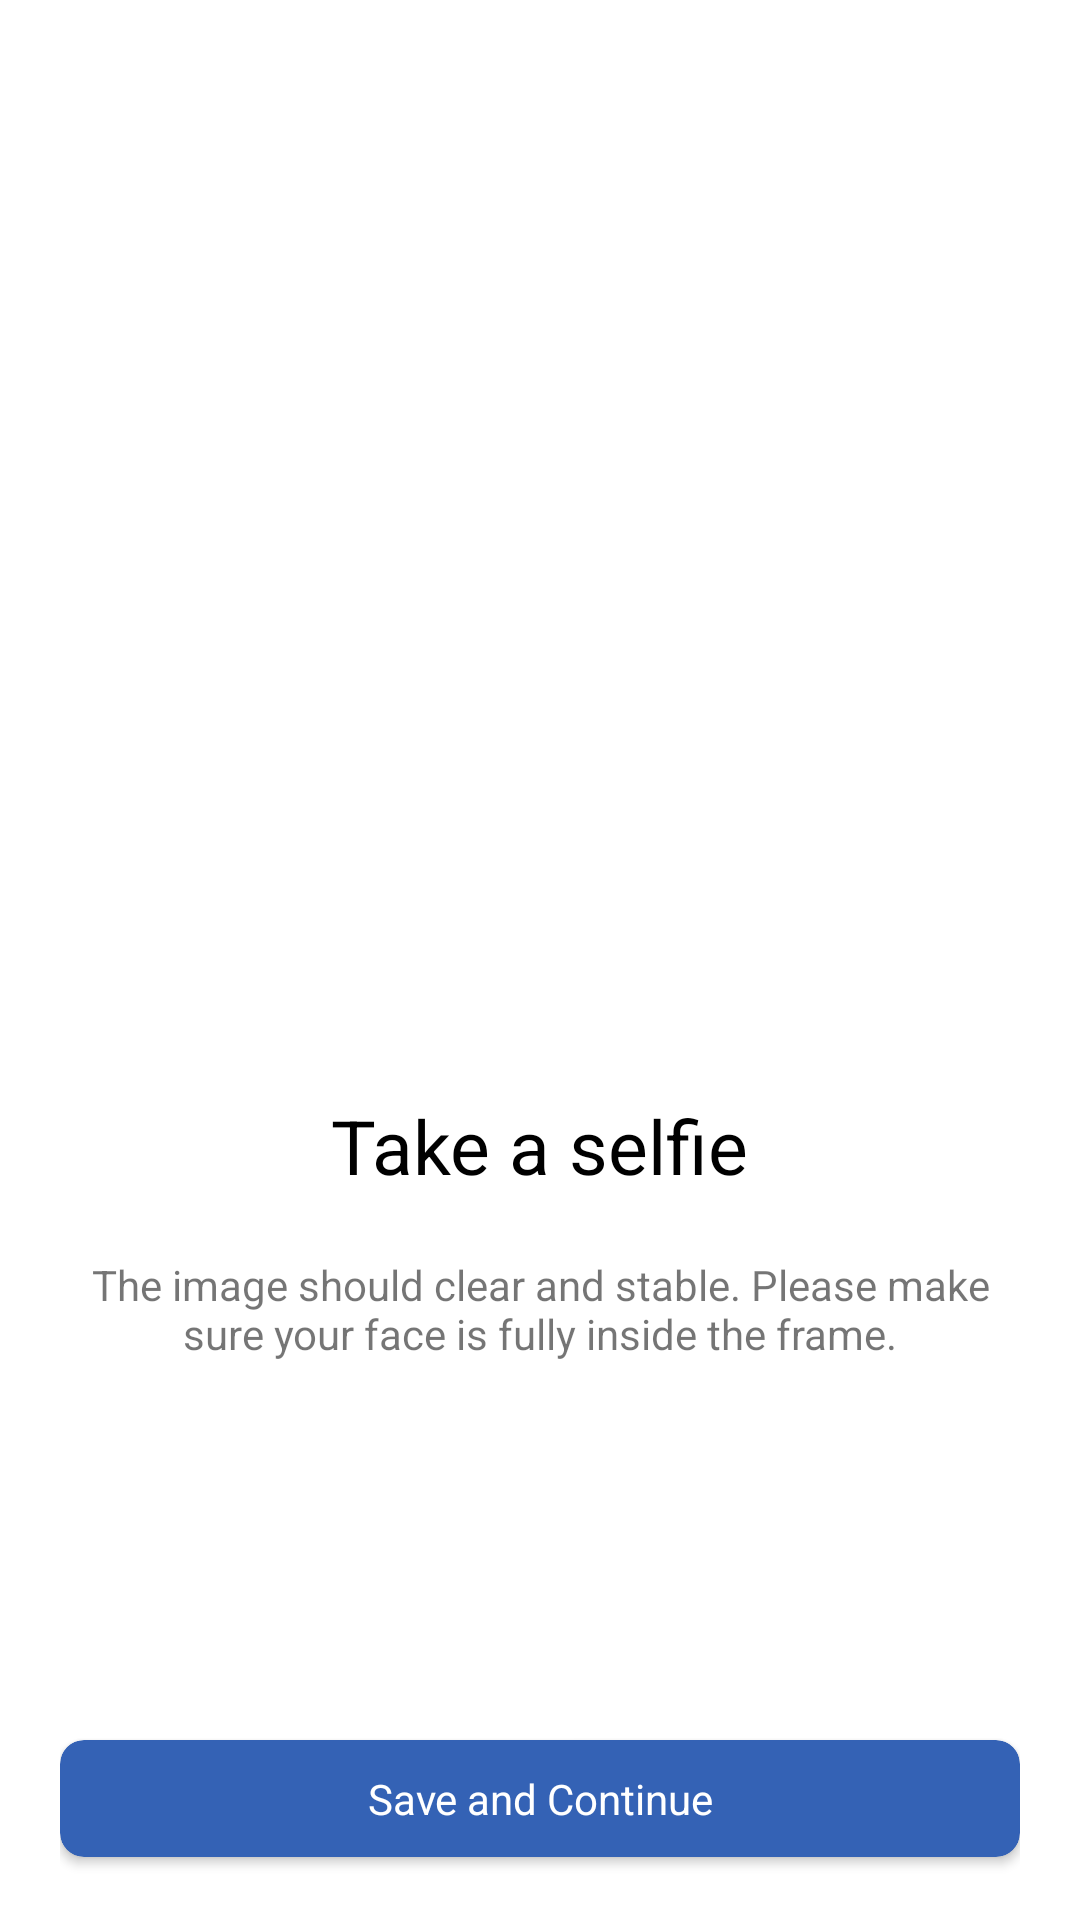

This screen was rendered from an Android layout file. Write that file and the resources it references.
<!-- AndroidManifest.xml: application theme Theme.EkycDemo -->
<!-- res/layout/activity_selife_or_blink_info.xml -->
<?xml version="1.0" encoding="utf-8"?>
<androidx.constraintlayout.widget.ConstraintLayout xmlns:android="http://schemas.android.com/apk/res/android"
    xmlns:app="http://schemas.android.com/apk/res-auto"
    xmlns:tools="http://schemas.android.com/tools"
    android:layout_width="match_parent"
    android:layout_height="match_parent"
    tools:context=".views.SelfieOrBlinkInfoActivity">

    <View
        android:id="@+id/close_btn"
        android:layout_width="30dp"
        android:layout_height="30dp"
        android:layout_marginStart="15dp"
        android:layout_marginTop="15dp"
        android:layout_marginEnd="15dp"
        android:layout_marginBottom="15dp"
        android:background="@drawable/ic_baseline_close_24"
        android:backgroundTint="#000"
        app:layout_constraintRight_toRightOf="parent"
        app:layout_constraintTop_toTopOf="parent" />

    <ImageView
        android:id="@+id/iv_selfie"
        android:layout_width="200dp"
        android:layout_height="200dp"
        android:layout_marginTop="100dp"
        android:src="@drawable/selfie"
        app:layout_constraintLeft_toLeftOf="parent"
        app:layout_constraintRight_toRightOf="parent"
        app:layout_constraintTop_toBottomOf="@+id/close_btn" />

    <TextView
        android:id="@+id/selfie_title_txt"
        android:layout_width="wrap_content"
        android:layout_height="wrap_content"
        android:layout_marginVertical="20dp"
        android:text="Take a selfie"
        android:textColor="@color/black"
        android:textFontWeight="700"
        android:textSize="25sp"
        android:layout_marginHorizontal="20dp"
        app:layout_constraintLeft_toLeftOf="parent"
        app:layout_constraintRight_toRightOf="parent"
        app:layout_constraintTop_toBottomOf="@+id/iv_selfie" />

    <TextView
        android:id="@+id/selfie_description_txt"
        android:layout_width="match_parent"
        android:layout_height="wrap_content"
        android:text="The image should clear and stable. Please make sure your face is fully inside the frame."
        android:textAlignment="center"
        app:layout_constraintLeft_toLeftOf="parent"
        android:layout_marginVertical="20dp"
        android:layout_marginHorizontal="20dp"
        app:layout_constraintTop_toBottomOf="@+id/selfie_title_txt" />

    <include
        android:id="@+id/take_selfie_btn"
        layout="@layout/custom_app_button"
        android:layout_marginHorizontal="20dp"
        android:layout_width="match_parent"
        android:layout_height="70dp"
        app:layout_constraintBottom_toBottomOf="parent"
       />
</androidx.constraintlayout.widget.ConstraintLayout>
<!-- res/layout/custom_app_button.xml (included above) -->
<?xml version="1.0" encoding="utf-8"?>
<FrameLayout
    xmlns:android="http://schemas.android.com/apk/res/android"
    xmlns:app="http://schemas.android.com/apk/res-auto"
    android:layout_width="match_parent"
    android:layout_height="60dp"
    >
    <androidx.cardview.widget.CardView
        android:id="@+id/front_img_save_btn"
        android:layout_width="match_parent"
        android:layout_height="wrap_content"

        android:layout_marginVertical="10dp"
        app:cardBackgroundColor="#3462B5"
        app:cardCornerRadius="8dp">

        <RelativeLayout
            android:layout_width="match_parent"
            android:layout_height="wrap_content"
            android:gravity="center">

            <TextView
                android:id="@+id/text"
                android:layout_width="wrap_content"
                android:layout_height="wrap_content"
                android:layout_centerInParent="true"
                android:gravity="center"
                android:padding="10dp"
                android:text="Save and Continue"
                android:textAlignment="center"
                android:textColor="@color/white" />
            <ProgressBar
                android:layout_width="40dp"
                android:layout_height="40dp"
                android:theme="@style/ProgressBarStyle"
                android:id="@+id/progress_circular_btn"
                android:visibility="gone"
                />
        </RelativeLayout>

    </androidx.cardview.widget.CardView>
</FrameLayout>
<!-- resources referenced by this layout -->
<resources>
  <color name="black">#FF000000</color>
  <color name="white">#FFFFFFFF</color>
  <style name="ProgressBarStyle">
          <item name="colorAccent">@color/white</item>
      </style>
  <style name="Theme.EkycDemo" parent="Theme.MaterialComponents.DayNight.DarkActionBar">
          
          <item name="colorPrimary">#3462B5</item>
          <item name="colorPrimaryVariant">@color/black</item>
          <item name="colorOnPrimary">@color/white</item>
          
          <item name="colorSecondary">#3462B5</item>
          <item name="colorSecondaryVariant">#3462B5</item>
          <item name="colorOnSecondary">@color/black</item>
          
          <item name="android:statusBarColor">?attr/colorPrimaryVariant</item>
          
      </style>
</resources>
